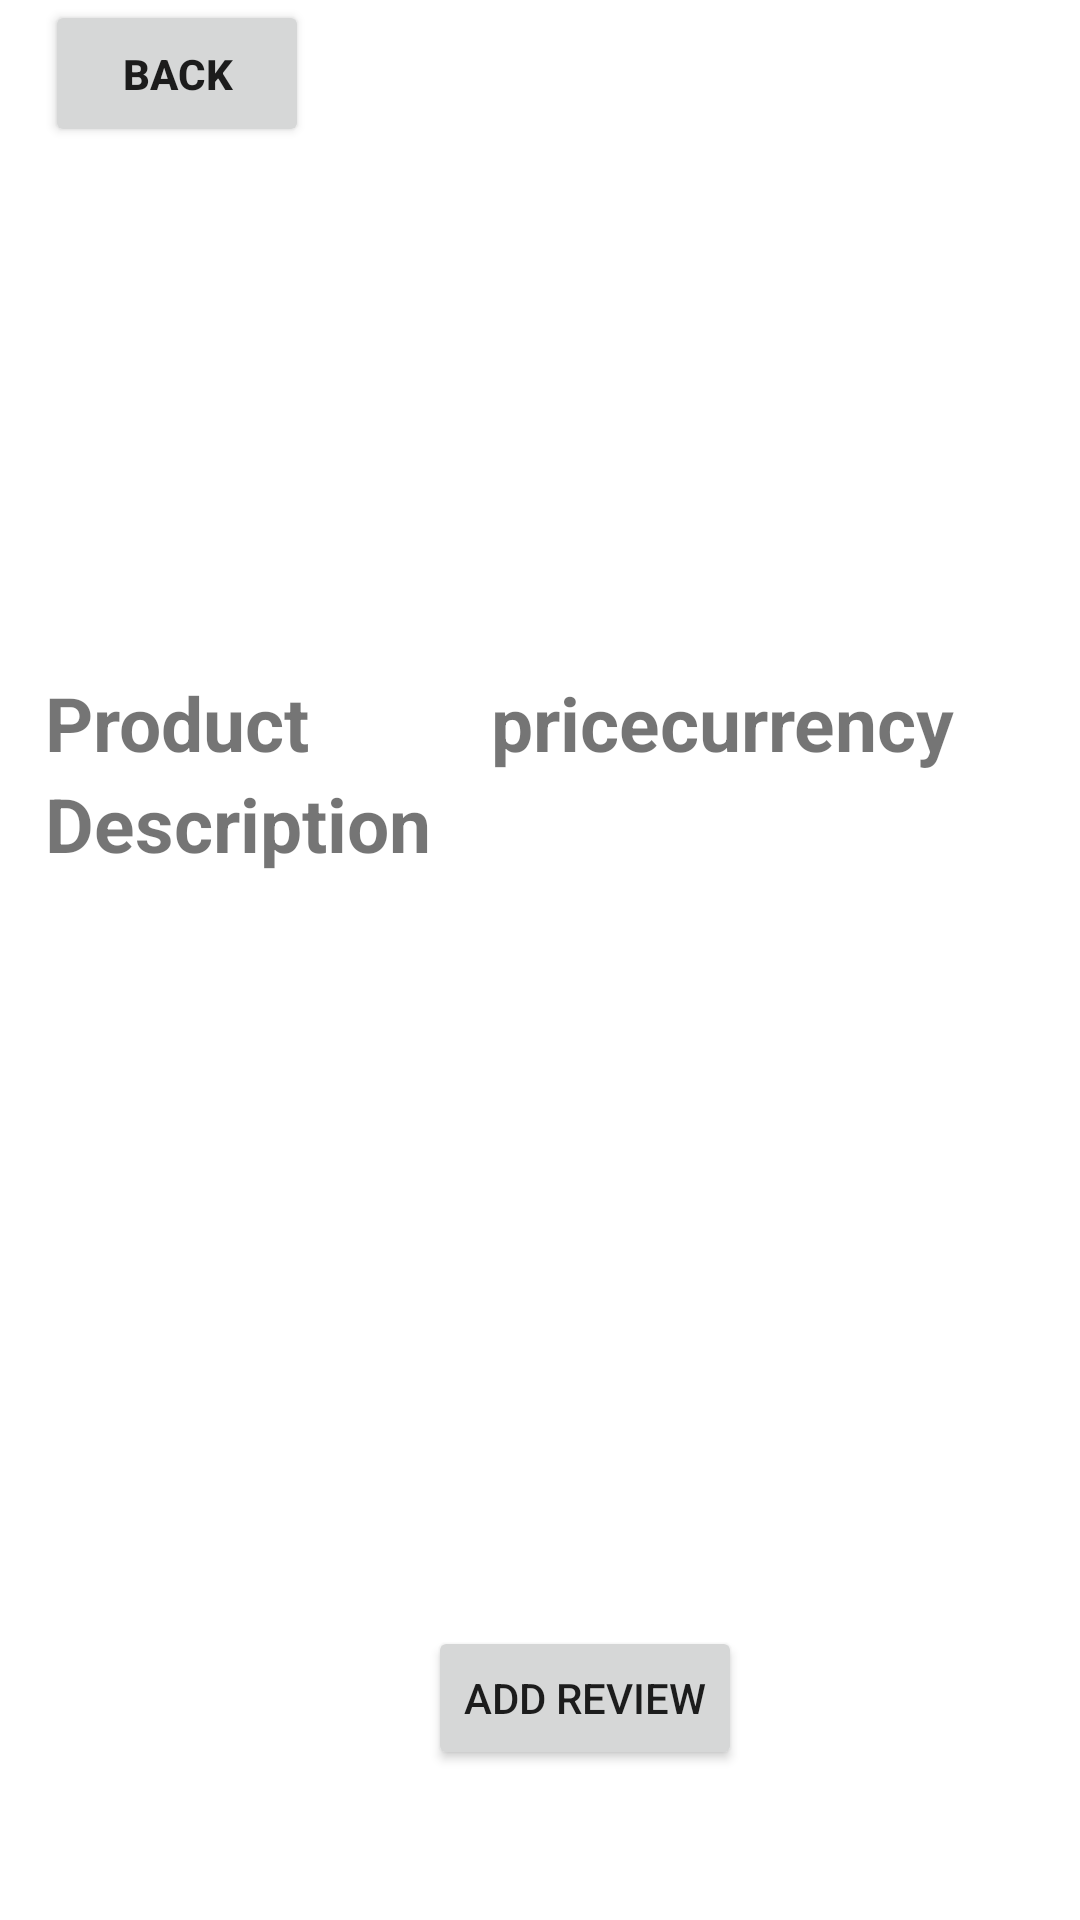

Here is an Android app screen rendered from its layout file. Give the layout XML and the strings, colors and styles it references.
<!-- AndroidManifest.xml: application theme Theme.AdidasChallenge -->
<!-- res/layout/activity_product_details.xml -->
<?xml version="1.0" encoding="utf-8"?>
<LinearLayout
    xmlns:android="http://schemas.android.com/apk/res/android"
    xmlns:app="http://schemas.android.com/apk/res-auto"
    xmlns:tools="http://schemas.android.com/tools"
    android:layout_width="match_parent"
    android:layout_height="match_parent"
    android:orientation="vertical">
    <Button
        android:id="@+id/back"
        android:layout_width="wrap_content"
        android:layout_height="wrap_content"
        android:layout_gravity="left"
        android:padding="15dp"
        android:text="Back"
        android:layout_marginLeft="15dp"
        android:textStyle="bold"
        />
    <ImageView
        android:id="@+id/imageView"
        android:layout_width="366dp"
        android:layout_height="160dp"
        android:layout_gravity="center_horizontal"
        android:padding="15dp"/>

    <LinearLayout
        android:layout_width="match_parent"
        android:layout_height="wrap_content"
        android:padding="15dp"
        android:orientation="horizontal">

        <LinearLayout
            android:layout_width="wrap_content"
            android:layout_height="wrap_content"
            android:orientation="vertical">

            <TextView
                android:id="@+id/productname"
                android:layout_width="match_parent"
                android:layout_height="wrap_content"
                android:text="Product"
                android:textSize="25dp"
                android:textStyle="bold" />

            <TextView
                android:id="@+id/description"
                android:layout_width="match_parent"
                android:layout_height="wrap_content"
                android:text="Description"
                android:textSize="25dp"
                android:textStyle="bold" />
        </LinearLayout>

        <LinearLayout
            android:layout_width="wrap_content"
            android:layout_height="wrap_content"
            android:layout_marginLeft="20dp"
            android:orientation="horizontal">

            <TextView
                android:id="@+id/price"
                android:layout_width="match_parent"
                android:layout_height="wrap_content"
                android:text="price"
                android:textSize="25dp"
                android:textStyle="bold" />

            <TextView
                android:id="@+id/currency"
                android:layout_width="match_parent"
                android:layout_height="wrap_content"
                android:text="currency"
                android:textSize="25dp"
                android:textStyle="bold"/>
        </LinearLayout>
    </LinearLayout>

    <androidx.recyclerview.widget.RecyclerView
        android:id="@+id/recylcerView"
        android:layout_width="match_parent"
        android:layout_height="match_parent"
        android:layout_marginTop="10dp"
        android:clickable="true"
        android:layout_weight="1"
        android:divider="#FFF"
        android:dividerHeight="20dp"
        android:textSize="20dp"
        android:layout_gravity="center"
        android:textStyle="bold"
        tools:layout_editor_absoluteX="208dp"
        tools:layout_editor_absoluteY="229dp"
        android:fadeScrollbars="false"
        android:padding="15dp"
        android:scrollX="0px"
        android:scrollY="0px"
        android:scrollbarAlwaysDrawVerticalTrack="true"
        android:scrollbarSize="20dp"
        android:scrollbarStyle="outsideOverlay"
        android:scrollbars="vertical" />

    <Button
        android:id="@+id/addreview"
        android:layout_width="wrap_content"
        android:layout_height="wrap_content"
        android:layout_marginLeft="15dp"
        android:text="ADD Review"
        android:layout_gravity="center_horizontal"
        android:layout_marginBottom="50dp"/>


</LinearLayout>
<!-- resources referenced by this layout -->
<resources>
  <style name="Theme.AdidasChallenge" parent="Theme.MaterialComponents.DayNight.DarkActionBar">
          
          <item name="colorPrimary">@color/purple_500</item>
          <item name="colorPrimaryVariant">@color/purple_700</item>
          <item name="colorOnPrimary">@color/white</item>
          
          <item name="colorSecondary">@color/teal_200</item>
          <item name="colorSecondaryVariant">@color/teal_700</item>
          <item name="colorOnSecondary">@color/black</item>
          
          <item name="android:statusBarColor" tools:targetApi="l">?attr/colorPrimaryVariant</item>
          
      </style>
  <!-- not gathered from this repository: default colours our renderer supplied (Android Studio template values) -->
  <color name="purple_500">#FF6200EE</color>
  <color name="purple_700">#FF3700B3</color>
  <color name="teal_200">#FF03DAC5</color>
  <color name="teal_700">#FF018786</color>
  <color name="black">#FF000000</color>
  <color name="white">#FFFFFFFF</color>
</resources>
